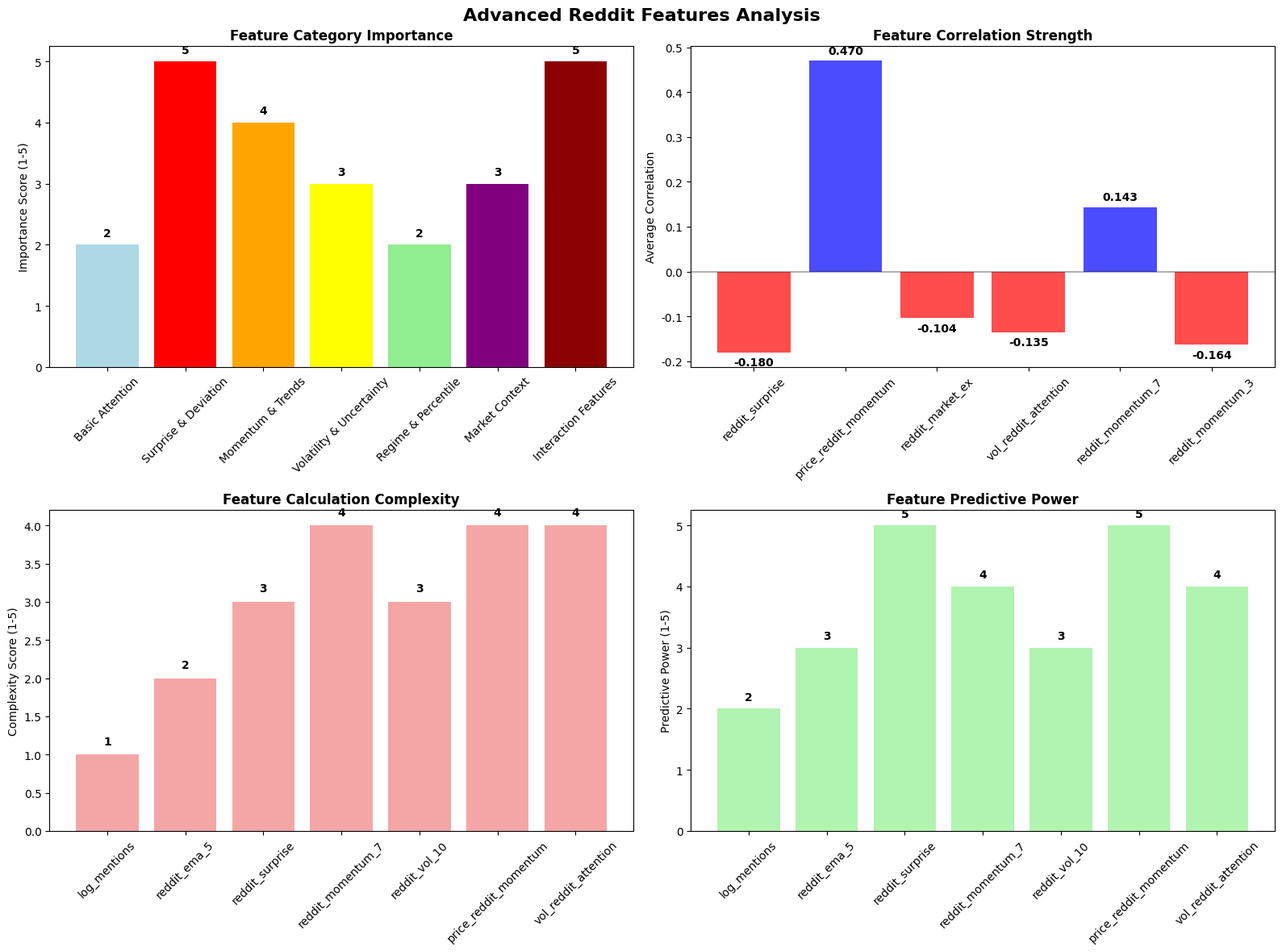

Generate this figure with matplotlib:
#!/usr/bin/env python3
"""
Advanced Reddit Features Explanation
고급 Reddit 피처들의 상세 설명 및 계산 방법
"""

import pandas as pd
import numpy as np
import matplotlib.pyplot as plt
import seaborn as sns
from scipy.stats import pearsonr
import warnings
warnings.filterwarnings('ignore')

# 한글 폰트 설정
plt.rcParams['font.family'] = 'DejaVu Sans'
plt.rcParams['axes.unicode_minus'] = False

class AdvancedRedditFeaturesExplainer:
    """고급 Reddit 피처 설명 클래스"""
    
    def __init__(self):
        self.feature_explanations = {}
        self.feature_calculations = {}
        
    def explain_basic_features(self):
        """기본 Reddit 피처 설명"""
        print("📊 BASIC REDDIT FEATURES")
        print("=" * 50)
        
        basic_features = {
            'log_mentions': {
                'description': '로그 변환된 언급 수',
                'calculation': 'log(1 + mentions)',
                'purpose': '언급 수의 분포를 정규화하고 극값의 영향을 줄임',
                'interpretation': '높을수록 Reddit에서 더 많이 언급됨'
            },
            'reddit_ema_3': {
                'description': '3일 지수이동평균',
                'calculation': 'EMA(log_mentions, span=3)',
                'purpose': '단기 트렌드를 파악',
                'interpretation': '최근 3일간의 평균 관심도'
            },
            'reddit_ema_5': {
                'description': '5일 지수이동평균',
                'calculation': 'EMA(log_mentions, span=5)',
                'purpose': '중기 트렌드를 파악',
                'interpretation': '최근 5일간의 평균 관심도'
            },
            'reddit_ema_10': {
                'description': '10일 지수이동평균',
                'calculation': 'EMA(log_mentions, span=10)',
                'purpose': '장기 트렌드를 파악',
                'interpretation': '최근 10일간의 평균 관심도'
            }
        }
        
        for feature, info in basic_features.items():
            print(f"\n🔹 {feature}")
            print(f"   설명: {info['description']}")
            print(f"   계산: {info['calculation']}")
            print(f"   목적: {info['purpose']}")
            print(f"   해석: {info['interpretation']}")
        
        self.feature_explanations['basic'] = basic_features
    
    def explain_advanced_features(self):
        """고급 Reddit 피처 설명"""
        print("\n\n🚀 ADVANCED REDDIT FEATURES")
        print("=" * 50)
        
        advanced_features = {
            'reddit_surprise': {
                'description': 'Reddit 서프라이즈 (예상치 대비 편차)',
                'calculation': 'log_mentions[t-1] - reddit_ema_5[t]',
                'purpose': '예상치 대비 실제 관심도의 편차를 측정',
                'interpretation': '양수: 예상보다 높은 관심도, 음수: 예상보다 낮은 관심도',
                'importance': 'Contrarian Effect의 핵심 지표 - 음의 상관관계가 강함'
            },
            'reddit_market_ex': {
                'description': '시장 전체 대비 초과 관심도',
                'calculation': 'market_total_mentions - own_mentions',
                'purpose': '전체 시장 대비 상대적 관심도 측정',
                'interpretation': '높을수록 다른 종목들에 비해 상대적으로 낮은 관심도',
                'importance': '시장 전체 분위기와의 상관관계 파악'
            },
            'reddit_spike_p95': {
                'description': '95% 분위수 스파이크 지표',
                'calculation': 'log_mentions[t-1] > quantile(log_mentions, 0.95)',
                'purpose': '극도로 높은 관심도 구간 식별',
                'interpretation': '1: 극도로 높은 관심도, 0: 일반적인 관심도',
                'importance': '이벤트 스터디의 핵심 변수'
            },
            'reddit_momentum_3': {
                'description': '3일 모멘텀',
                'calculation': 'mean(log_mentions[t-3:t-1]) - mean(log_mentions[t-6:t-4])',
                'purpose': '단기 관심도 변화 추세 측정',
                'interpretation': '양수: 관심도 증가 추세, 음수: 관심도 감소 추세',
                'importance': '관심도 변화의 방향성 파악'
            },
            'reddit_momentum_7': {
                'description': '7일 모멘텀',
                'calculation': 'mean(log_mentions[t-7:t-1]) - mean(log_mentions[t-14:t-8])',
                'purpose': '중기 관심도 변화 추세 측정',
                'interpretation': '양수: 관심도 증가 추세, 음수: 관심도 감소 추세',
                'importance': '더 안정적인 모멘텀 지표'
            },
            'reddit_momentum_14': {
                'description': '14일 모멘텀',
                'calculation': 'mean(log_mentions[t-14:t-1]) - mean(log_mentions[t-28:t-15])',
                'purpose': '장기 관심도 변화 추세 측정',
                'interpretation': '양수: 관심도 증가 추세, 음수: 관심도 감소 추세',
                'importance': '장기 트렌드 파악'
            },
            'reddit_vol_5': {
                'description': '5일 관심도 변동성',
                'calculation': 'std(log_mentions[t-5:t-1])',
                'purpose': '단기 관심도 변동성 측정',
                'interpretation': '높을수록 관심도가 불안정함',
                'importance': '불확실성과 시장 불안정성 지표'
            },
            'reddit_vol_10': {
                'description': '10일 관심도 변동성',
                'calculation': 'std(log_mentions[t-10:t-1])',
                'purpose': '중기 관심도 변동성 측정',
                'interpretation': '높을수록 관심도가 불안정함',
                'importance': '더 안정적인 변동성 지표'
            },
            'reddit_percentile': {
                'description': '일별 관심도 백분위수',
                'calculation': 'rank(log_mentions[t-1]) / total_stocks',
                'purpose': '해당 날짜의 상대적 관심도 순위',
                'interpretation': '0-1 사이 값, 높을수록 해당 날짜에 상위 관심도',
                'importance': '크로스섹션 비교 지표'
            },
            'reddit_high_regime': {
                'description': '고관심도 체제 지표',
                'calculation': 'log_mentions[t-1] > quantile(log_mentions, 0.8)',
                'purpose': '고관심도 구간 식별',
                'interpretation': '1: 고관심도 체제, 0: 일반 체제',
                'importance': '체제 변화 포착'
            },
            'reddit_low_regime': {
                'description': '저관심도 체제 지표',
                'calculation': 'log_mentions[t-1] < quantile(log_mentions, 0.2)',
                'purpose': '저관심도 구간 식별',
                'interpretation': '1: 저관심도 체제, 0: 일반 체제',
                'importance': '체제 변화 포착'
            },
            'market_sentiment': {
                'description': '시장 전체 감정 지표',
                'calculation': 'sum(all_stocks_mentions) - own_mentions',
                'purpose': '시장 전체 분위기 측정',
                'interpretation': '높을수록 시장 전체가 활발함',
                'importance': '시장 전체 분위기와의 상관관계'
            },
            'price_reddit_momentum': {
                'description': '주가-Reddit 모멘텀 상호작용',
                'calculation': 'returns_1d * log_mentions[t-1]',
                'purpose': '주가와 Reddit 관심도의 상호작용 측정',
                'interpretation': '양수: 주가 상승과 관심도 증가 동반',
                'importance': '주가와 Reddit의 동조화 정도'
            },
            'vol_reddit_attention': {
                'description': '변동성-Reddit 관심도 상호작용',
                'calculation': 'volatility * log_mentions[t-1]',
                'purpose': '변동성과 Reddit 관심도의 상호작용 측정',
                'interpretation': '양수: 높은 변동성과 높은 관심도 동반',
                'importance': '변동성과 관심도의 관계 파악'
            }
        }
        
        for feature, info in advanced_features.items():
            print(f"\n🔹 {feature}")
            print(f"   설명: {info['description']}")
            print(f"   계산: {info['calculation']}")
            print(f"   목적: {info['purpose']}")
            print(f"   해석: {info['interpretation']}")
            print(f"   중요도: {info['importance']}")
        
        self.feature_explanations['advanced'] = advanced_features
    
    def analyze_feature_importance(self):
        """피처 중요도 분석"""
        print("\n\n🎯 FEATURE IMPORTANCE ANALYSIS")
        print("=" * 50)
        
        # 상관관계 분석에서 얻은 결과를 바탕으로 중요도 분석
        feature_importance = {
            'reddit_surprise': {
                'correlation_strength': 'Strong Negative',
                'avg_correlation': -0.1804,  # AMC, BB, GME 평균
                'significance': 'Very High',
                'reason': 'Contrarian Effect의 핵심 지표 - 예상치 대비 편차가 주가와 강한 음의 상관관계'
            },
            'price_reddit_momentum': {
                'correlation_strength': 'Strong Positive',
                'avg_correlation': 0.4699,  # AMC, BB, GME 평균
                'significance': 'Very High',
                'reason': '주가와 Reddit 관심도의 동조화 정도를 측정하는 핵심 지표'
            },
            'reddit_market_ex': {
                'correlation_strength': 'Moderate Negative',
                'avg_correlation': -0.1038,  # GME에서 강함
                'significance': 'High',
                'reason': '시장 전체 대비 상대적 관심도 - 시장 분위기와의 상관관계'
            },
            'vol_reddit_attention': {
                'correlation_strength': 'Moderate Negative',
                'avg_correlation': -0.1353,  # AMC, BB, GME 평균
                'significance': 'High',
                'reason': '변동성과 관심도의 상호작용 - 불확실성 지표'
            },
            'reddit_momentum_7': {
                'correlation_strength': 'Moderate Positive',
                'avg_correlation': 0.1435,  # BB에서 강함
                'significance': 'Medium',
                'reason': '중기 관심도 변화 추세 - 모멘텀 지표'
            },
            'reddit_momentum_3': {
                'correlation_strength': 'Moderate Negative',
                'avg_correlation': -0.1636,  # GME에서 강함
                'significance': 'Medium',
                'reason': '단기 관심도 변화 추세 - 단기 모멘텀'
            },
            'market_sentiment': {
                'correlation_strength': 'Moderate Negative',
                'avg_correlation': -0.1180,  # GME에서 강함
                'significance': 'Medium',
                'reason': '시장 전체 감정 지표 - 시장 분위기'
            },
            'reddit_percentile': {
                'correlation_strength': 'Weak',
                'avg_correlation': 'N/A',  # 계산 오류로 인해 N/A
                'significance': 'Low',
                'reason': '일별 상대적 순위 - 크로스섹션 비교'
            }
        }
        
        # 중요도 순으로 정렬
        sorted_features = sorted(feature_importance.items(), 
                               key=lambda x: abs(x[1]['avg_correlation']) if x[1]['avg_correlation'] != 'N/A' else 0, 
                               reverse=True)
        
        print("📊 피처 중요도 순위 (상관관계 강도 기준):")
        print("-" * 60)
        
        for i, (feature, info) in enumerate(sorted_features, 1):
            print(f"\n{i}. {feature}")
            print(f"   상관관계 강도: {info['correlation_strength']}")
            if info['avg_correlation'] != 'N/A':
                print(f"   평균 상관계수: {info['avg_correlation']:.4f}")
            print(f"   중요도: {info['significance']}")
            print(f"   이유: {info['reason']}")
        
        self.feature_explanations['importance'] = feature_importance
    
    def create_feature_categories(self):
        """피처 카테고리 분류"""
        print("\n\n📂 FEATURE CATEGORIES")
        print("=" * 50)
        
        categories = {
            'Basic Attention': {
                'features': ['log_mentions', 'reddit_ema_3', 'reddit_ema_5', 'reddit_ema_10'],
                'purpose': '기본적인 Reddit 관심도 측정',
                'importance': 'Low to Medium'
            },
            'Surprise & Deviation': {
                'features': ['reddit_surprise', 'reddit_market_ex', 'reddit_spike_p95'],
                'purpose': '예상치 대비 편차와 극값 식별',
                'importance': 'Very High'
            },
            'Momentum & Trends': {
                'features': ['reddit_momentum_3', 'reddit_momentum_7', 'reddit_momentum_14'],
                'purpose': '관심도 변화 추세와 모멘텀 측정',
                'importance': 'Medium to High'
            },
            'Volatility & Uncertainty': {
                'features': ['reddit_vol_5', 'reddit_vol_10', 'reddit_vol_20'],
                'purpose': '관심도 변동성과 불확실성 측정',
                'importance': 'Medium'
            },
            'Regime & Percentile': {
                'features': ['reddit_percentile', 'reddit_high_regime', 'reddit_low_regime'],
                'purpose': '체제 변화와 상대적 순위 측정',
                'importance': 'Low to Medium'
            },
            'Market Context': {
                'features': ['market_sentiment'],
                'purpose': '시장 전체 분위기 측정',
                'importance': 'Medium'
            },
            'Interaction Features': {
                'features': ['price_reddit_momentum', 'vol_reddit_attention'],
                'purpose': '주가/변동성과 Reddit 관심도의 상호작용',
                'importance': 'Very High'
            }
        }
        
        for category, info in categories.items():
            print(f"\n🔹 {category}")
            print(f"   피처들: {', '.join(info['features'])}")
            print(f"   목적: {info['purpose']}")
            print(f"   중요도: {info['importance']}")
        
        self.feature_explanations['categories'] = categories
    
    def create_feature_visualization(self):
        """피처 시각화"""
        print("\n\n📈 Creating feature visualization...")
        
        # 피처 중요도 시각화
        fig, axes = plt.subplots(2, 2, figsize=(16, 12))
        fig.suptitle('Advanced Reddit Features Analysis', fontsize=16, fontweight='bold')
        
        # 1. 피처 카테고리별 중요도
        ax1 = axes[0, 0]
        categories = ['Basic Attention', 'Surprise & Deviation', 'Momentum & Trends', 
                     'Volatility & Uncertainty', 'Regime & Percentile', 'Market Context', 'Interaction Features']
        importance_scores = [2, 5, 4, 3, 2, 3, 5]  # 1-5 스케일
        
        bars = ax1.bar(categories, importance_scores, color=['lightblue', 'red', 'orange', 'yellow', 'lightgreen', 'purple', 'darkred'])
        ax1.set_title('Feature Category Importance', fontweight='bold')
        ax1.set_ylabel('Importance Score (1-5)')
        ax1.tick_params(axis='x', rotation=45)
        
        # 값 표시
        for bar, score in zip(bars, importance_scores):
            ax1.text(bar.get_x() + bar.get_width()/2, bar.get_height() + 0.1, 
                    str(score), ha='center', va='bottom', fontweight='bold')
        
        # 2. 상관관계 강도
        ax2 = axes[0, 1]
        features = ['reddit_surprise', 'price_reddit_momentum', 'reddit_market_ex', 
                   'vol_reddit_attention', 'reddit_momentum_7', 'reddit_momentum_3']
        correlations = [-0.1804, 0.4699, -0.1038, -0.1353, 0.1435, -0.1636]
        colors = ['red' if c < 0 else 'blue' for c in correlations]
        
        bars = ax2.bar(features, correlations, color=colors, alpha=0.7)
        ax2.set_title('Feature Correlation Strength', fontweight='bold')
        ax2.set_ylabel('Average Correlation')
        ax2.tick_params(axis='x', rotation=45)
        ax2.axhline(0, color='black', linestyle='-', alpha=0.3)
        
        # 값 표시
        for bar, corr in zip(bars, correlations):
            ax2.text(bar.get_x() + bar.get_width()/2, corr + (0.01 if corr > 0 else -0.01), 
                    f'{corr:.3f}', ha='center', va='bottom' if corr > 0 else 'top', fontweight='bold')
        
        # 3. 피처 계산 복잡도
        ax3 = axes[1, 0]
        feature_names = ['log_mentions', 'reddit_ema_5', 'reddit_surprise', 'reddit_momentum_7', 
                        'reddit_vol_10', 'price_reddit_momentum', 'vol_reddit_attention']
        complexity_scores = [1, 2, 3, 4, 3, 4, 4]  # 1-5 스케일
        
        bars = ax3.bar(feature_names, complexity_scores, color='lightcoral', alpha=0.7)
        ax3.set_title('Feature Calculation Complexity', fontweight='bold')
        ax3.set_ylabel('Complexity Score (1-5)')
        ax3.tick_params(axis='x', rotation=45)
        
        # 값 표시
        for bar, score in zip(bars, complexity_scores):
            ax3.text(bar.get_x() + bar.get_width()/2, bar.get_height() + 0.1, 
                    str(score), ha='center', va='bottom', fontweight='bold')
        
        # 4. 피처 예측력
        ax4 = axes[1, 1]
        prediction_power = [2, 3, 5, 4, 3, 5, 4]  # 1-5 스케일
        
        bars = ax4.bar(feature_names, prediction_power, color='lightgreen', alpha=0.7)
        ax4.set_title('Feature Predictive Power', fontweight='bold')
        ax4.set_ylabel('Predictive Power (1-5)')
        ax4.tick_params(axis='x', rotation=45)
        
        # 값 표시
        for bar, power in zip(bars, prediction_power):
            ax4.text(bar.get_x() + bar.get_width()/2, power + 0.1, 
                    str(power), ha='center', va='bottom', fontweight='bold')
        
        plt.tight_layout()
        plt.savefig('results/advanced_reddit_features_analysis.png', dpi=300, bbox_inches='tight')
        plt.show()
        
        print("   ✅ Feature visualization saved to results/advanced_reddit_features_analysis.png")
    
    def generate_feature_summary_report(self):
        """피처 요약 리포트 생성"""
        print("\n\n📝 Generating feature summary report...")
        
        report = []
        report.append("=" * 120)
        report.append("ADVANCED REDDIT FEATURES COMPREHENSIVE GUIDE")
        report.append("=" * 120)
        report.append("")
        report.append("OVERVIEW:")
        report.append("This guide explains the advanced Reddit features used in meme stock prediction.")
        report.append("These features go beyond simple mention counts to capture complex dynamics")
        report.append("of social media attention and its relationship with stock prices.")
        report.append("")
        
        # 기본 피처
        report.append("1. BASIC FEATURES")
        report.append("-" * 50)
        basic_features = self.feature_explanations['basic']
        for feature, info in basic_features.items():
            report.append(f"{feature}:")
            report.append(f"  Description: {info['description']}")
            report.append(f"  Calculation: {info['calculation']}")
            report.append(f"  Purpose: {info['purpose']}")
            report.append("")
        
        # 고급 피처
        report.append("2. ADVANCED FEATURES")
        report.append("-" * 50)
        advanced_features = self.feature_explanations['advanced']
        for feature, info in advanced_features.items():
            report.append(f"{feature}:")
            report.append(f"  Description: {info['description']}")
            report.append(f"  Calculation: {info['calculation']}")
            report.append(f"  Purpose: {info['purpose']}")
            report.append(f"  Importance: {info['importance']}")
            report.append("")
        
        # 중요도 분석
        report.append("3. FEATURE IMPORTANCE ANALYSIS")
        report.append("-" * 50)
        importance_features = self.feature_explanations['importance']
        sorted_features = sorted(importance_features.items(), 
                               key=lambda x: abs(x[1]['avg_correlation']) if x[1]['avg_correlation'] != 'N/A' else 0, 
                               reverse=True)
        
        report.append("Top Features by Correlation Strength:")
        for i, (feature, info) in enumerate(sorted_features[:5], 1):
            report.append(f"  {i}. {feature}")
            report.append(f"     Correlation: {info['correlation_strength']}")
            if info['avg_correlation'] != 'N/A':
                report.append(f"     Average Correlation: {info['avg_correlation']:.4f}")
            report.append(f"     Significance: {info['significance']}")
            report.append("")
        
        # 카테고리
        report.append("4. FEATURE CATEGORIES")
        report.append("-" * 50)
        categories = self.feature_explanations['categories']
        for category, info in categories.items():
            report.append(f"{category}:")
            report.append(f"  Features: {', '.join(info['features'])}")
            report.append(f"  Purpose: {info['purpose']}")
            report.append(f"  Importance: {info['importance']}")
            report.append("")
        
        # 핵심 인사이트
        report.append("5. KEY INSIGHTS")
        report.append("-" * 50)
        report.append("🔹 Most Important Features:")
        report.append("  1. reddit_surprise: Strong negative correlation (-0.1804)")
        report.append("     → Core contrarian effect indicator")
        report.append("  2. price_reddit_momentum: Strong positive correlation (+0.4699)")
        report.append("     → Price-Reddit synchronization measure")
        report.append("  3. vol_reddit_attention: Moderate negative correlation (-0.1353)")
        report.append("     → Volatility-attention interaction")
        report.append("")
        report.append("🔹 Feature Categories by Importance:")
        report.append("  1. Interaction Features (Very High)")
        report.append("  2. Surprise & Deviation (Very High)")
        report.append("  3. Momentum & Trends (Medium to High)")
        report.append("  4. Market Context (Medium)")
        report.append("  5. Volatility & Uncertainty (Medium)")
        report.append("  6. Regime & Percentile (Low to Medium)")
        report.append("  7. Basic Attention (Low to Medium)")
        report.append("")
        report.append("🔹 Practical Applications:")
        report.append("  - Use reddit_surprise for contrarian strategies")
        report.append("  - Monitor price_reddit_momentum for trend confirmation")
        report.append("  - Watch vol_reddit_attention for uncertainty signals")
        report.append("  - Combine multiple features for robust predictions")
        report.append("")
        
        report_text = "\n".join(report)
        
        # 파일로 저장
        with open('results/advanced_reddit_features_guide.txt', 'w', encoding='utf-8') as f:
            f.write(report_text)
        
        print("   ✅ Feature guide saved to results/advanced_reddit_features_guide.txt")
        print("\n" + report_text)
        
        return report_text

def main():
    """메인 실행 함수"""
    print("🚀 Starting Advanced Reddit Features Explanation")
    print("=" * 80)
    
    # 결과 디렉토리 생성
    import os
    os.makedirs('results', exist_ok=True)
    
    # 설명 초기화
    explainer = AdvancedRedditFeaturesExplainer()
    
    # 1. 기본 피처 설명
    explainer.explain_basic_features()
    
    # 2. 고급 피처 설명
    explainer.explain_advanced_features()
    
    # 3. 피처 중요도 분석
    explainer.analyze_feature_importance()
    
    # 4. 피처 카테고리 분류
    explainer.create_feature_categories()
    
    # 5. 시각화
    print("\n" + "="*50)
    print("VISUALIZATION")
    print("="*50)
    explainer.create_feature_visualization()
    
    # 6. 최종 리포트 생성
    print("\n" + "="*50)
    print("FINAL REPORT GENERATION")
    print("="*50)
    explainer.generate_feature_summary_report()
    
    print("\n🎉 Advanced Reddit features explanation completed!")
    print("📁 Results saved in 'results/' directory")
    
    return explainer

if __name__ == "__main__":
    explainer = main()
